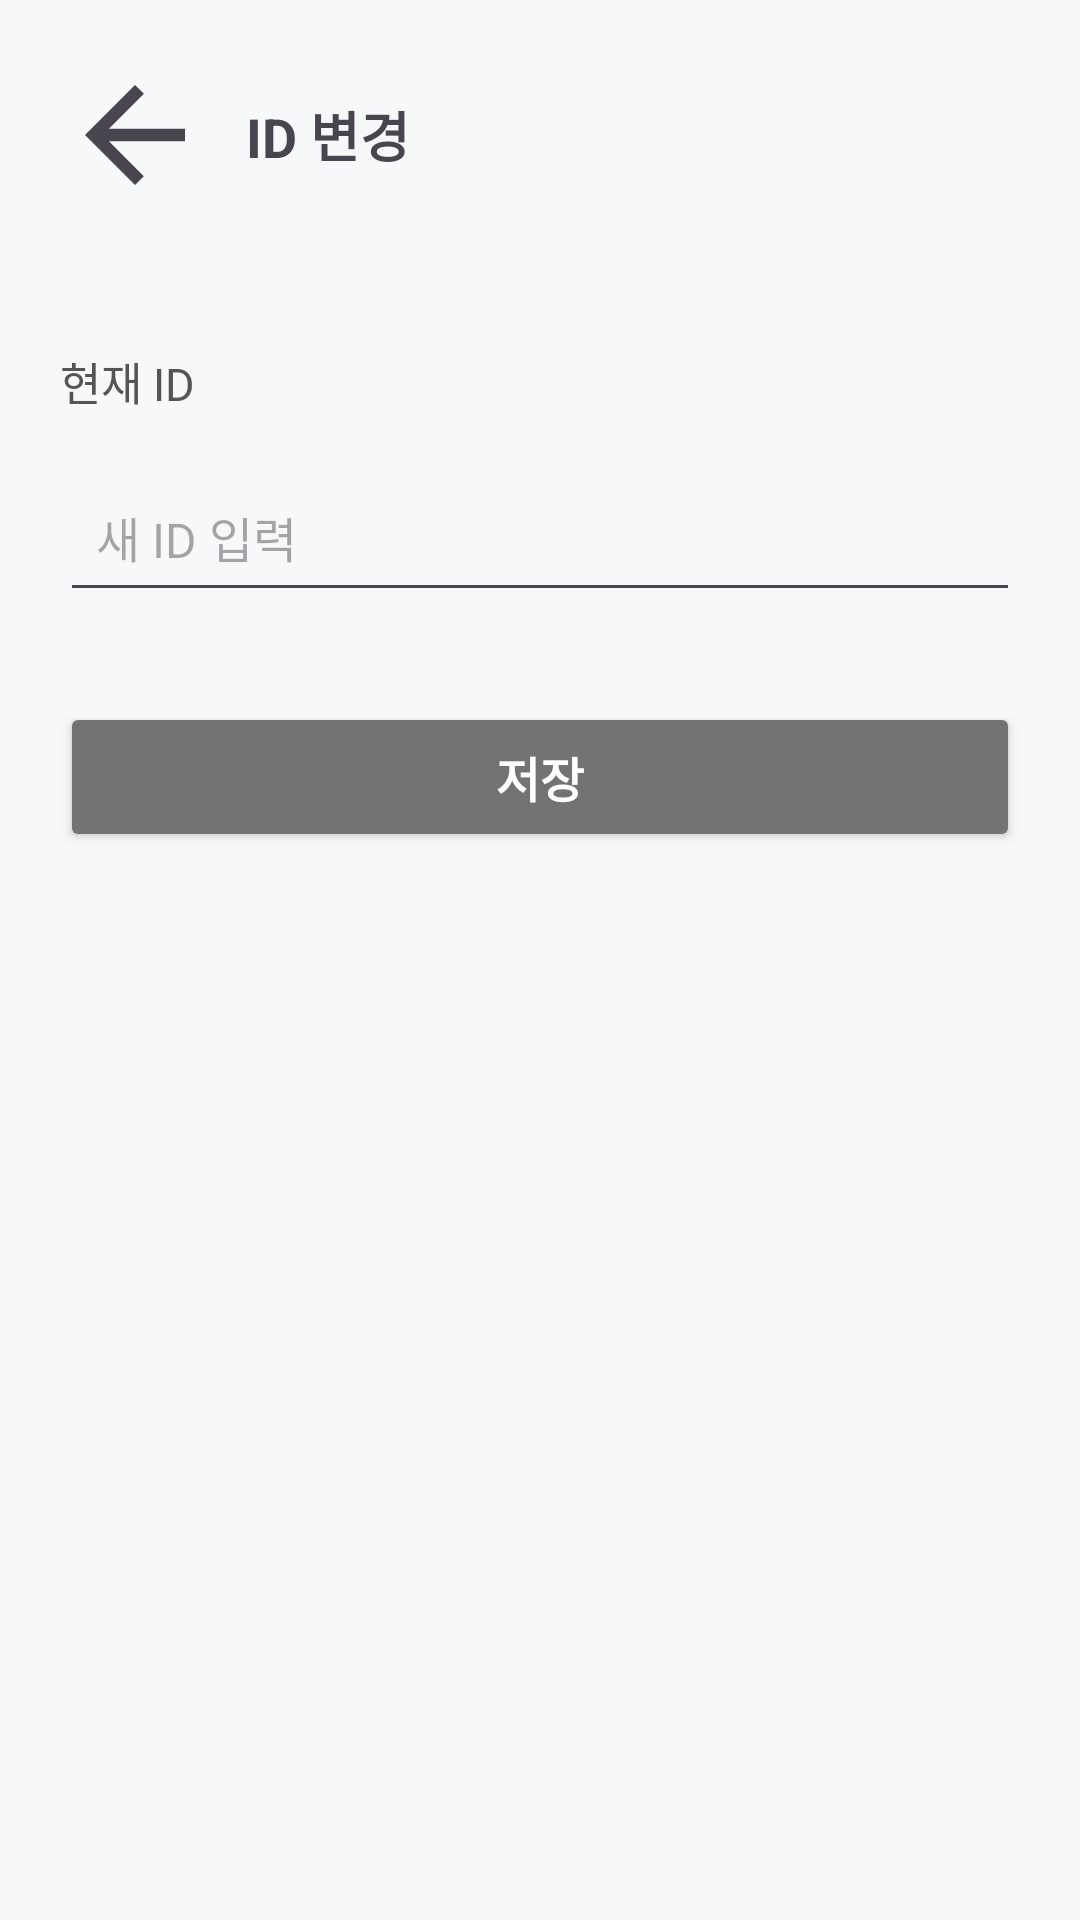

Android layout source for this screen:
<!-- AndroidManifest.xml: application theme Theme.Lostfind -->
<!-- res/layout/id_change.xml -->
<?xml version="1.0" encoding="utf-8"?>
<LinearLayout xmlns:android="http://schemas.android.com/apk/res/android"
    android:layout_width="match_parent"
    android:layout_height="match_parent"
    xmlns:app="http://schemas.android.com/apk/res-auto"
    android:orientation="vertical"
    android:background="#F7F8FA"
    android:padding="20dp"
    android:id="@+id/main">

    
    <LinearLayout
        android:layout_width="match_parent"
        android:layout_height="wrap_content"
        android:orientation="horizontal"
        android:gravity="center_vertical"
        android:paddingBottom="16dp">

        <ImageButton
            android:id="@+id/btnBack"
            android:layout_width="50dp"
            android:layout_height="50dp"
            android:scaleType="centerCrop"
            android:src="@drawable/left_arrow"
            android:contentDescription="Back"
            android:background="?selectableItemBackgroundBorderless"/>

        <TextView
            android:id="@+id/txtTitle"
            android:layout_width="wrap_content"
            android:layout_height="wrap_content"
            android:text="ID 변경"
            android:textSize="18sp"
            android:textStyle="bold"
            android:layout_marginStart="12dp" />
    </LinearLayout>


    
    <TextView
        android:id="@+id/txtDescription"
        android:layout_width="wrap_content"
        android:layout_height="wrap_content"
        android:text="현재 ID"
        android:textSize="15sp"
        android:textColor="#555555"
        android:layout_marginTop="30dp" />


    
    <EditText
        android:id="@+id/editNewName"
        android:layout_width="match_parent"
        android:layout_height="50dp"
        android:hint="새 ID 입력"
        android:padding="12dp"
        android:textSize="16sp"
        android:layout_marginTop="16dp" />


    
    <Button
        android:id="@+id/btnSaveName"
        android:layout_width="match_parent"
        android:layout_height="50dp"
        android:text="저장"
        android:textSize="16sp"
        android:textStyle="bold"
        android:textColor="#FFFFFF"
        android:layout_marginTop="30dp"
        app:cornerRadius="10dp"
        android:backgroundTint="@color/gray"/>

</LinearLayout>
<!-- resources referenced by this layout -->
<resources>
  <color name="gray">#727375</color>
  <!-- drawable left_arrow (drawable) -->
  <?xml version="1.0" encoding="utf-8"?>
  <vector xmlns:android="http://schemas.android.com/apk/res/android"
      android:width="24dp"
      android:height="24dp"
      android:viewportWidth="24"
      android:viewportHeight="24"
      android:tint="?attr/colorControlNormal">  
  
      
      <path
          android:fillColor="@android:color/white"
          android:pathData="M20,11H7.83l5.59,-5.59L12,4l-8,8 8,8 1.41,-1.41L7.83,13H20v-2z"/>
  </vector>
  <style name="Theme.Lostfind" parent="Base.Theme.Lostfind" />
  <style name="Base.Theme.Lostfind" parent="Theme.Material3.DayNight.NoActionBar">
          
          
      </style>
</resources>
